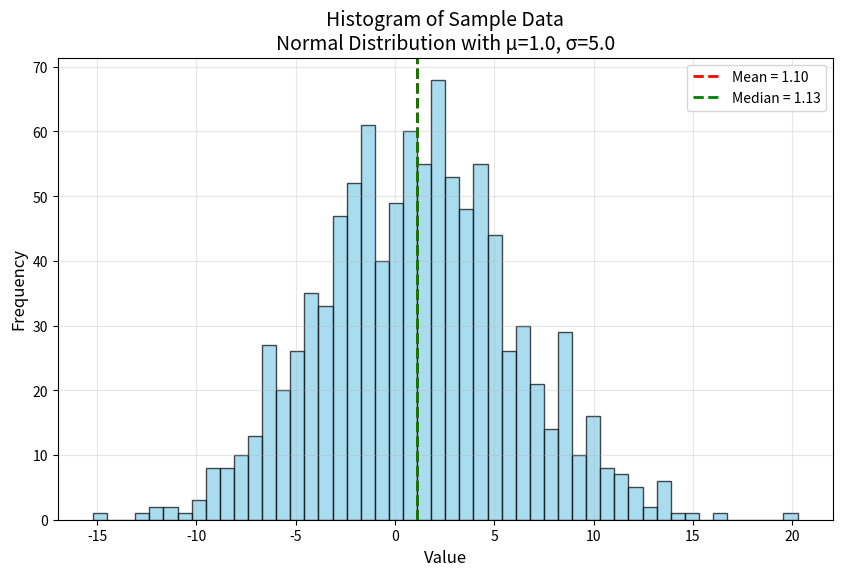
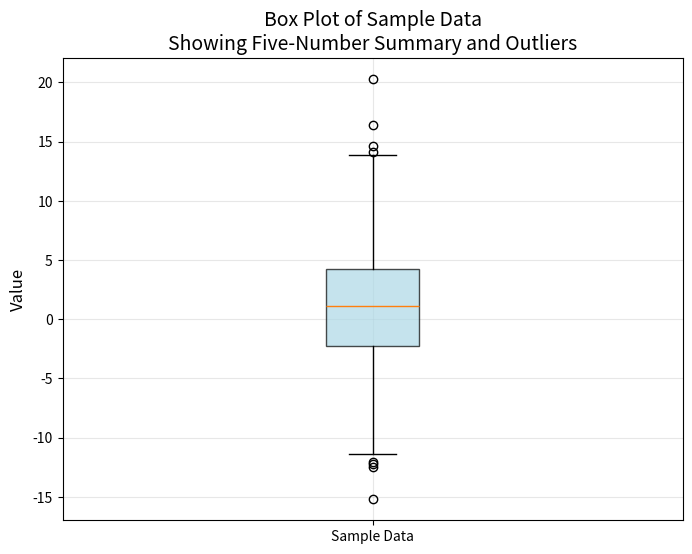
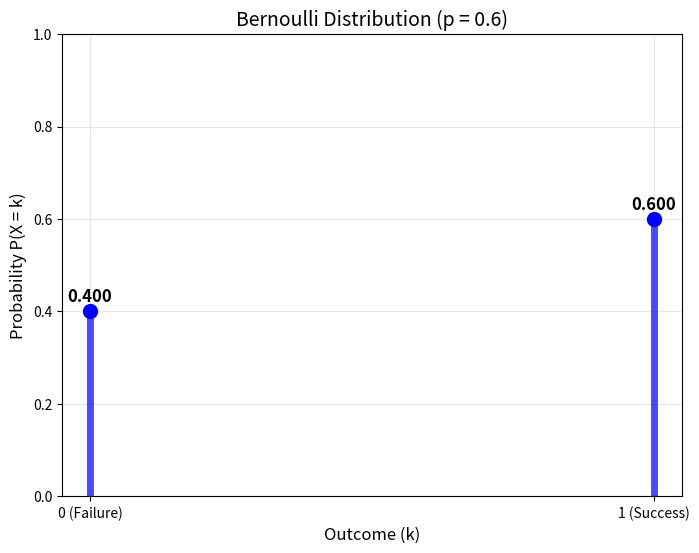
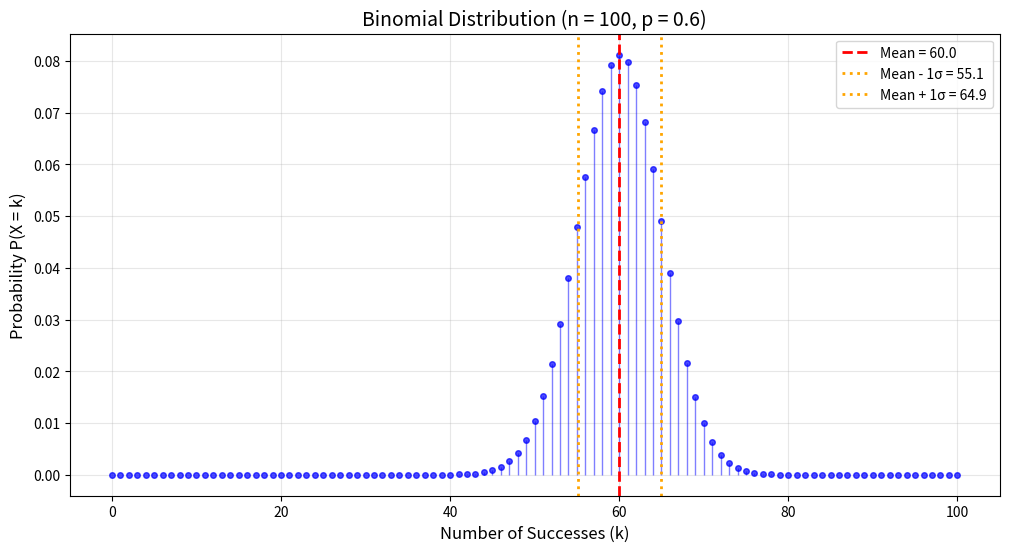
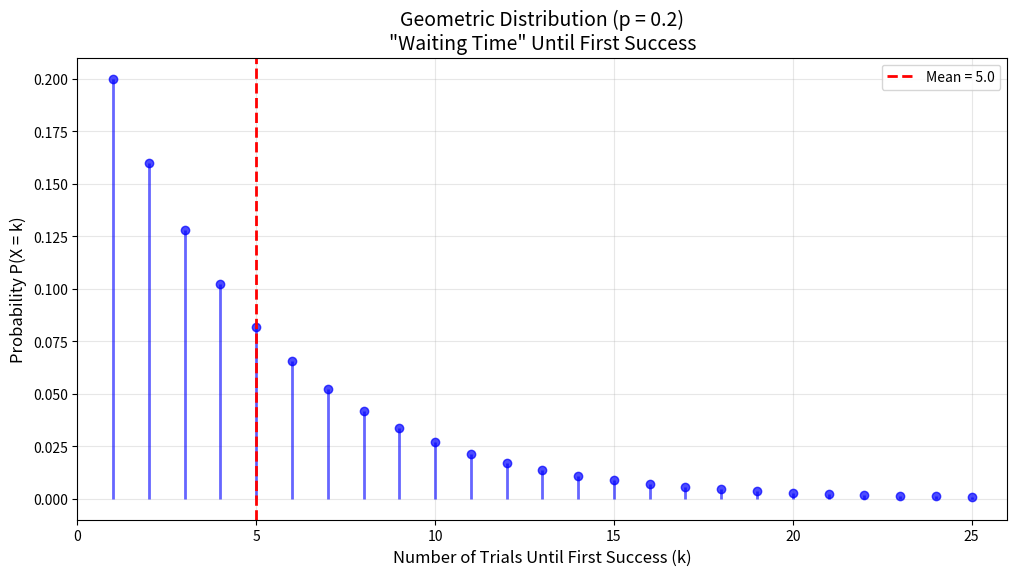
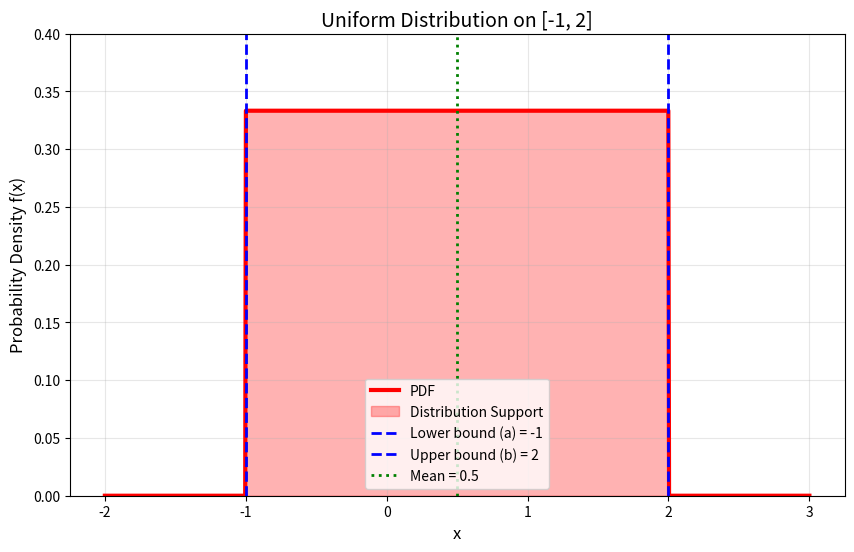
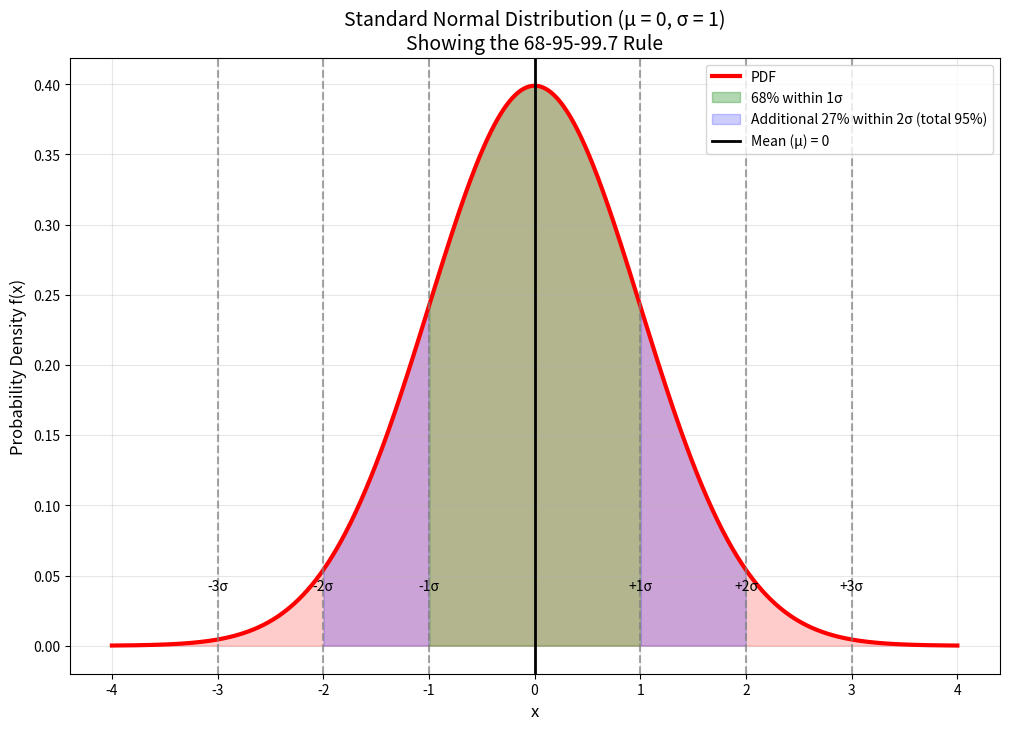

These charts were generated, in order, by the following Python code:
import matplotlib.pyplot as plt  # For creating plots and visualizations
import numpy as np  # For numerical computations and array operations
import scipy.stats as stats  # For statistical functions and distributions

# Generate a random sample from a normal distribution for our statistical analysis
# This creates synthetic data that we can use to demonstrate statistical concepts
#
# We will set a random seed for reproducibility
# This ensures that random number generation produces the same results every time
# the cell is run, making our examples consistent and reproducible
np.random.seed(42)

# Parameters:
# - loc=1.0: Mean (μ) of the distribution - the center point
# - scale=5.0: Standard deviation (σ) - controls the spread of the data
# - size=1000: Number of samples to generate - larger samples give more stable statistics

X = np.random.normal(loc=1.0, scale=5.0, size=1000)

print(f"Generated {len(X)} samples from Normal(μ=1.0, σ=5.0)")
print(f"Sample range: [{X.min():.2f}, {X.max():.2f}]")

# Calculate the sample mean (arithmetic average)
# The mean is the sum of all values divided by the number of values
# Formula: x̄ = (Σx) / n

# The sample mean should be close to the true population mean (1.0)
# With larger sample sizes, this approximation typically improves

x_mean = np.mean(X)
print(f"Sample mean: {x_mean:.4f}")
print(f"True population mean: 1.0000")
print(f"Difference from true mean: {abs(x_mean - 1.0):.4f}")

# Calculate the sample median (middle value)
# The median is the value that separates the higher half from the lower half
# For normal distributions, median ≈ mean, but median is less sensitive to outliers

# For symmetric distributions like the normal distribution,
# the mean and median should be very close to each other

x_median = np.median(X)
print(f"Sample median: {x_median:.4f}")
print(f"Sample mean: {x_mean:.4f}")
print(f"Difference (mean - median): {x_mean - x_median:.4f}")

# Calculate the sample variance
# Variance measures how spread out the data points are from the mean
# Formula: s² = Σ(x - x̄)² / (n-1)
#
# ddof=1 (Delta Degrees of Freedom) uses n-1 in denominator instead of n
# This gives us the "unbiased" sample variance, which better estimates population variance

x_var = np.var(X, ddof=1)
print(f"Sample variance: {x_var:.4f}")
print(f"True population variance: 5^2 = {5.0**2}")
print(f"Difference from true variance: {abs(x_var - 25.0):.4f}")

# Calculate standard deviation by taking the square root of variance
# Standard deviation has the same units as the original data (unlike variance)
# This makes it more interpretable than variance

x_std = np.sqrt(x_var)
print(f"Sample standard deviation (from variance): {x_std:.4f}")
print(f"True population standard deviation: 5.0000")
print(f"Difference from true std dev: {abs(x_std - 5.0):.4f}")

# Alternative way: Calculate standard deviation directly using np.std()
# This is more convenient than manually taking sqrt(variance)
# ddof=1 ensures we get the sample standard deviation (not population)

x_std_direct = np.std(X, ddof=1)
print(f"Sample standard deviation (direct calculation): {x_std_direct:.4f}")
print(f"Verification - both methods equal? {np.isclose(x_std, x_std_direct)}")

x_std_direct

# Calculate the 25th percentile (first quartile, Q1)
# This is the value below which 25% of the data falls
# Also called the first quartile in the five-number summary

x_25th_quantile = np.quantile(X, q=0.25)
print(f"25th percentile (Q1): {x_25th_quantile:.4f}")
print(f"This means 25% of our data is below {x_25th_quantile:.4f}")

# For a normal distribution, we can calculate the theoretical Q1
theoretical_q1 = stats.norm.ppf(q=0.25, loc=1.0, scale=5.0)
print(f"Theoretical Q1 for Normal(1, 5): {theoretical_q1:.4f}")
print(f"Difference from theoretical: {abs(x_25th_quantile - theoretical_q1):.4f}")

# Calculate the 50th percentile (median, Q2)
# This is the value that splits the data in half
# Should be very close to our previously calculated median

x_50th_quantile = np.quantile(X, q=0.5)
print(f"50th percentile (Q2/Median): {x_50th_quantile:.4f}")
print(f"Previously calculated median: {x_median:.4f}")
print(f"Are they equal? {np.isclose(x_50th_quantile, x_median)}")

# Let's also calculate Q3 and the IQR (Interquartile Range)
x_75th_quantile = np.quantile(X, q=0.75)
iqr = x_75th_quantile - x_25th_quantile

print(f"\n75th percentile (Q3): {x_75th_quantile:.4f}")
print(f"IQR (Q3 - Q1): {iqr:.4f}")
print(f"The middle 50% of data spans {iqr:.2f} units")

# Create a histogram to visualize the distribution of our data
# bins=50 creates 50 intervals across the data range for good detail

plt.figure(figsize=(10, 6))
n, bins, patches = plt.hist(X, bins=50, alpha=0.7, color='skyblue', edgecolor='black')

# Add statistical information to the plot
plt.axvline(x_mean, color='red', linestyle='--', linewidth=2, label=f'Mean = {x_mean:.2f}')
plt.axvline(x_median, color='green', linestyle='--', linewidth=2, label=f'Median = {x_median:.2f}')

# Add labels and title
plt.xlabel('Value', fontsize=12)
plt.ylabel('Frequency', fontsize=12)
plt.title('Histogram of Sample Data\nNormal Distribution with μ=1.0, σ=5.0', fontsize=14)
plt.legend()
plt.grid(True, alpha=0.3)

# Print some insights about the histogram
print(f"Number of bins used: {len(bins)-1}")
print(f"Most frequent bin contains {int(max(n))} observations")
print(f"The distribution appears approximately bell-shaped (normal)")

plt.show()

# Create a box plot to visualize the five-number summary
plt.figure(figsize=(8, 6))

# Create the box plot
box_plot = plt.boxplot(X, patch_artist=True, labels=['Sample Data'])

# Customize the appearance
box_plot['boxes'][0].set_facecolor('lightblue')
box_plot['boxes'][0].set_alpha(0.7)

# Add title and labels
plt.title('Box Plot of Sample Data\nShowing Five-Number Summary and Outliers', fontsize=14)
plt.ylabel('Value', fontsize=12)
plt.grid(True, alpha=0.3)

# Calculate and display the five-number summary
q1 = np.quantile(X, 0.25)
q2 = np.quantile(X, 0.50)  # median
q3 = np.quantile(X, 0.75)
iqr = q3 - q1

# Calculate outlier boundaries
lower_fence = q1 - 1.5 * iqr
upper_fence = q3 + 1.5 * iqr

# Count outliers
outliers = X[(X < lower_fence) | (X > upper_fence)]
num_outliers = len(outliers)

print("Five-Number Summary:")
print(f"  Minimum (excluding outliers): {np.min(X[X >= lower_fence]):.4f}")
print(f"  Q1 (25th percentile): {q1:.4f}")
print(f"  Median (Q2): {q2:.4f}")
print(f"  Q3 (75th percentile): {q3:.4f}")
print(f"  Maximum (excluding outliers): {np.max(X[X <= upper_fence]):.4f}")
print(f"\nAdditional Information:")
print(f"  IQR (Q3 - Q1): {iqr:.4f}")
print(f"  Number of outliers: {num_outliers}")
if num_outliers > 0:
    print(f"  Outlier range: [{outliers.min():.4f}, {outliers.max():.4f}]")

plt.show()

# Import the Bernoulli distribution from scipy.stats
from scipy.stats import bernoulli

# Set parameters for our Bernoulli distribution
p = 0.6  # Probability of success (60% chance)
k = [0, 1]  # Possible outcomes: 0 (failure), 1 (success)

# Calculate the probability mass function (PMF)
# This gives us P(X=0) and P(X=1)
pmf = bernoulli.pmf(k=k, p=p)

# Create a visualization of the Bernoulli distribution
plt.figure(figsize=(8, 6))
plt.plot(k, pmf, "bo", markersize=10, label='Probability')
plt.vlines(x=k, ymin=0, ymax=pmf, colors="blue", lw=5, alpha=0.7)

# Add labels and formatting
plt.xlabel('Outcome (k)', fontsize=12)
plt.ylabel('Probability P(X = k)', fontsize=12)
plt.title(f'Bernoulli Distribution (p = {p})', fontsize=14)
plt.xticks([0, 1], ['0 (Failure)', '1 (Success)'])
plt.ylim(0, 1)
plt.grid(True, alpha=0.3)

# Add probability values as text
for i, prob in enumerate(pmf):
    plt.text(i, prob + 0.02, f'{prob:.3f}', ha='center', fontsize=12, fontweight='bold')

# Calculate and display statistics
mean = bernoulli.mean(p)
var = bernoulli.var(p)
std = bernoulli.std(p)

print(f"Bernoulli Distribution with p = {p}")
print(f"P(X = 0) = {pmf[0]:.3f}")
print(f"P(X = 1) = {pmf[1]:.3f}")
print(f"Mean (μ) = {mean:.3f}")
print(f"Variance (σ²) = {var:.3f}")
print(f"Standard Deviation (σ) = {std:.3f}")

plt.show()

# Import the Binomial distribution from scipy.stats
from scipy.stats import binom

# Set parameters for our Binomial distribution
p = 0.6  # Probability of success in each trial (60% chance)
n = 100  # Number of trials

# Generate all possible outcomes (0 to n successes)
k = np.arange(start=0, stop=(n + 1), step=1)

# Calculate the probability mass function for all possible outcomes
pmf = binom.pmf(k=k, n=n, p=p)

# Create a visualization of the Binomial distribution
plt.figure(figsize=(12, 6))
plt.plot(k, pmf, "bo", markersize=4, alpha=0.7)
plt.vlines(x=k, ymin=0, ymax=pmf, colors="blue", lw=1, alpha=0.5)

# Calculate and display key statistics
mean = binom.mean(n, p)
var = binom.var(n, p)
std = binom.std(n, p)

# Add vertical lines for mean and standard deviation bounds
plt.axvline(mean, color='red', linestyle='--', linewidth=2,
           label=f'Mean = {mean:.1f}')
plt.axvline(mean - std, color='orange', linestyle=':', linewidth=2,
           label=f'Mean - 1σ = {mean-std:.1f}')
plt.axvline(mean + std, color='orange', linestyle=':', linewidth=2,
           label=f'Mean + 1σ = {mean+std:.1f}')

# Add labels and formatting
plt.xlabel('Number of Successes (k)', fontsize=12)
plt.ylabel('Probability P(X = k)', fontsize=12)
plt.title(f'Binomial Distribution (n = {n}, p = {p})', fontsize=14)
plt.legend()
plt.grid(True, alpha=0.3)

# Print statistics
print(f"Binomial Distribution: n = {n}, p = {p}")
print(f"Mean (μ) = np = {n} × {p} = {mean:.1f}")
print(f"Variance (σ²) = np(1-p) = {n} × {p} × {1-p} = {var:.1f}")
print(f"Standard Deviation (σ) = {std:.2f}")
print(f"Most likely outcome: {k[np.argmax(pmf)]} successes")
print(f"Probability of exactly {int(mean)} successes: {binom.pmf(int(mean), n, p):.4f}")

plt.show()

# Import the Geometric distribution from scipy.stats
from scipy.stats import geom

# Set parameters for our Geometric distribution
p = 0.2  # Probability of success in each trial (20% chance)

# Note: scipy.stats.geom uses a different parameterization where k starts from 1
# Generate possible outcomes (number of trials until first success)
max_trials = 25  # Show first 25 possible trials
k = np.arange(start=1, stop=max_trials + 1, step=1)

# Calculate the probability mass function
pmf = geom.pmf(k=k, p=p)

# Create a visualization of the Geometric distribution
plt.figure(figsize=(12, 6))
plt.plot(k, pmf, "bo", markersize=6, alpha=0.7)
plt.vlines(x=k, ymin=0, ymax=pmf, colors="blue", lw=2, alpha=0.6)

# Calculate and display key statistics
mean = geom.mean(p)
var = geom.var(p)
std = geom.std(p)

# Add vertical line for mean
plt.axvline(mean, color='red', linestyle='--', linewidth=2,
           label=f'Mean = {mean:.1f}')

# Add labels and formatting
plt.xlabel('Number of Trials Until First Success (k)', fontsize=12)
plt.ylabel('Probability P(X = k)', fontsize=12)
plt.title(f'Geometric Distribution (p = {p})\n"Waiting Time" Until First Success', fontsize=14)
plt.legend()
plt.grid(True, alpha=0.3)
plt.xlim(0, max_trials + 1)

# Print statistics and insights
print(f"Geometric Distribution: p = {p}")
print(f"Mean (μ) = 1/p = 1/{p} = {mean:.1f} trials")
print(f"Variance (σ²) = (1-p)/p² = {var:.2f}")
print(f"Standard Deviation (σ) = {std:.2f}")
print(f"\nProbabilities:")
print(f"P(Success on 1st trial) = {geom.pmf(1, p):.4f}")
print(f"P(Success on 2nd trial) = {geom.pmf(2, p):.4f}")
print(f"P(Success on 3rd trial) = {geom.pmf(3, p):.4f}")
print(f"P(Success within 5 trials) = {geom.cdf(5, p):.4f}")
print(f"P(Need more than 10 trials) = {1 - geom.cdf(10, p):.4f}")

plt.show()

# Import the Uniform distribution from scipy.stats
from scipy.stats import uniform

# Set parameters for our Uniform distribution
# Note: scipy.stats.uniform uses loc (start) and scale (width) parameterization
# For uniform distribution on [a, b]: loc = a, scale = b - a
a, b = -1, 2  # Distribution on interval [-1, 2]
loc = a       # Starting point
scale = b - a # Width of the interval

# Generate x values for plotting the PDF
x = np.linspace(start=a-1, stop=b+1, num=1000)

# Calculate the probability density function
pdf = uniform.pdf(x, loc=loc, scale=scale)

# Create a visualization of the Uniform distribution
plt.figure(figsize=(10, 6))
plt.plot(x, pdf, "r-", linewidth=3, label='PDF')
plt.fill_between(x, pdf, alpha=0.3, color='red',
                 where=(x >= a) & (x <= b), label='Distribution Support')

# Calculate and display key statistics
mean = uniform.mean(loc=loc, scale=scale)
var = uniform.var(loc=loc, scale=scale)
std = uniform.std(loc=loc, scale=scale)

# Add vertical lines for bounds and mean
plt.axvline(a, color='blue', linestyle='--', linewidth=2, label=f'Lower bound (a) = {a}')
plt.axvline(b, color='blue', linestyle='--', linewidth=2, label=f'Upper bound (b) = {b}')
plt.axvline(mean, color='green', linestyle=':', linewidth=2, label=f'Mean = {mean:.1f}')

# Add labels and formatting
plt.xlabel('x', fontsize=12)
plt.ylabel('Probability Density f(x)', fontsize=12)
plt.title(f'Uniform Distribution on [{a}, {b}]', fontsize=14)
plt.legend()
plt.grid(True, alpha=0.3)
plt.ylim(0, max(pdf) * 1.2)

# Print statistics and insights
print(f"Uniform Distribution on [{a}, {b}]")
print(f"Mean (μ) = (a + b)/2 = ({a} + {b})/2 = {mean:.1f}")
print(f"Variance (σ²) = (b - a)²/12 = ({b} - {a})²/12 = {var:.4f}")
print(f"Standard Deviation (σ) = {std:.4f}")
print(f"PDF value = 1/(b - a) = 1/{scale} = {1/scale:.4f}")
print(f"\nProbabilities (for continuous distributions, we use intervals):")
print(f"P(0 ≤ X ≤ 1) = {uniform.cdf(1, loc=loc, scale=scale) - uniform.cdf(0, loc=loc, scale=scale):.4f}")
print(f"P(X ≤ 0) = {uniform.cdf(0, loc=loc, scale=scale):.4f}")
print(f"P(X > 1.5) = {1 - uniform.cdf(1.5, loc=loc, scale=scale):.4f}")

plt.show()

# Import the Normal distribution from scipy.stats
from scipy.stats import norm

# Set parameters for our Normal distribution
mu = 0    # Mean
sigma = 1 # Standard deviation

# Generate x values for plotting (showing ±4 standard deviations)
x = np.linspace(start=mu-4*sigma, stop=mu+4*sigma, num=1000)

# Calculate the probability density function
pdf = norm.pdf(x, loc=mu, scale=sigma)

# Create a comprehensive visualization of the Normal distribution
plt.figure(figsize=(12, 8))

# Plot the main PDF curve
plt.plot(x, pdf, "r-", linewidth=3, label='PDF')
plt.fill_between(x, pdf, alpha=0.2, color='red')

# Highlight the 68-95-99.7 rule areas
# 68% within 1 standard deviation
x_1sigma = x[(x >= mu-sigma) & (x <= mu+sigma)]
pdf_1sigma = norm.pdf(x_1sigma, loc=mu, scale=sigma)
plt.fill_between(x_1sigma, pdf_1sigma, alpha=0.3, color='green',
                 label='68% within 1σ')

# 95% within 2 standard deviations (additional area)
x_2sigma_left = x[(x >= mu-2*sigma) & (x < mu-sigma)]
x_2sigma_right = x[(x > mu+sigma) & (x <= mu+2*sigma)]
pdf_2sigma_left = norm.pdf(x_2sigma_left, loc=mu, scale=sigma)
pdf_2sigma_right = norm.pdf(x_2sigma_right, loc=mu, scale=sigma)
plt.fill_between(x_2sigma_left, pdf_2sigma_left, alpha=0.2, color='blue')
plt.fill_between(x_2sigma_right, pdf_2sigma_right, alpha=0.2, color='blue',
                 label='Additional 27% within 2σ (total 95%)')

# Add vertical lines for mean and standard deviations
plt.axvline(mu, color='black', linestyle='-', linewidth=2, label=f'Mean (μ) = {mu}')
for i in range(1, 4):
    plt.axvline(mu + i*sigma, color='gray', linestyle='--', alpha=0.7)
    plt.axvline(mu - i*sigma, color='gray', linestyle='--', alpha=0.7)

# Label the standard deviation markers
plt.text(mu + sigma, max(pdf)*0.1, '+1σ', ha='center', fontsize=10)
plt.text(mu - sigma, max(pdf)*0.1, '-1σ', ha='center', fontsize=10)
plt.text(mu + 2*sigma, max(pdf)*0.1, '+2σ', ha='center', fontsize=10)
plt.text(mu - 2*sigma, max(pdf)*0.1, '-2σ', ha='center', fontsize=10)
plt.text(mu + 3*sigma, max(pdf)*0.1, '+3σ', ha='center', fontsize=10)
plt.text(mu - 3*sigma, max(pdf)*0.1, '-3σ', ha='center', fontsize=10)

# Add labels and formatting
plt.xlabel('x', fontsize=12)
plt.ylabel('Probability Density f(x)', fontsize=12)
plt.title(f'Standard Normal Distribution (μ = {mu}, σ = {sigma})\nShowing the 68-95-99.7 Rule', fontsize=14)
plt.legend(loc='upper right')
plt.grid(True, alpha=0.3)

# Calculate and display key statistics and probabilities
mean = norm.mean(loc=mu, scale=sigma)
var = norm.var(loc=mu, scale=sigma)
std = norm.std(loc=mu, scale=sigma)

print(f"Standard Normal Distribution: μ = {mu}, σ = {sigma}")
print(f"Mean = {mean}")
print(f"Variance = {var}")
print(f"Standard Deviation = {std}")
print(f"\n68-95-99.7 Rule:")
print(f"P(-1σ ≤ X ≤ +1σ) = P({mu-sigma} ≤ X ≤ {mu+sigma}) = {norm.cdf(mu+sigma, mu, sigma) - norm.cdf(mu-sigma, mu, sigma):.4f}")
print(f"P(-2σ ≤ X ≤ +2σ) = P({mu-2*sigma} ≤ X ≤ {mu+2*sigma}) = {norm.cdf(mu+2*sigma, mu, sigma) - norm.cdf(mu-2*sigma, mu, sigma):.4f}")
print(f"P(-3σ ≤ X ≤ +3σ) = P({mu-3*sigma} ≤ X ≤ {mu+3*sigma}) = {norm.cdf(mu+3*sigma, mu, sigma) - norm.cdf(mu-3*sigma, mu, sigma):.4f}")
print(f"\nOther probabilities:")
print(f"P(X ≤ 0) = {norm.cdf(0, mu, sigma):.4f}")
print(f"P(X > 1.96) = {1 - norm.cdf(1.96, mu, sigma):.4f}")

plt.show()

# Demonstrate the relationship to our original sample
print(f"\n--- Comparison with Our Original Sample ---")
print(f"Our sample was drawn from Normal(μ=1.0, σ=5.0)")
print(f"Sample mean: {x_mean:.4f} vs True mean: 1.0")
print(f"Sample std: {x_std_direct:.4f} vs True std: 5.0")
print(f"This demonstrates how sample statistics estimate population parameters!")